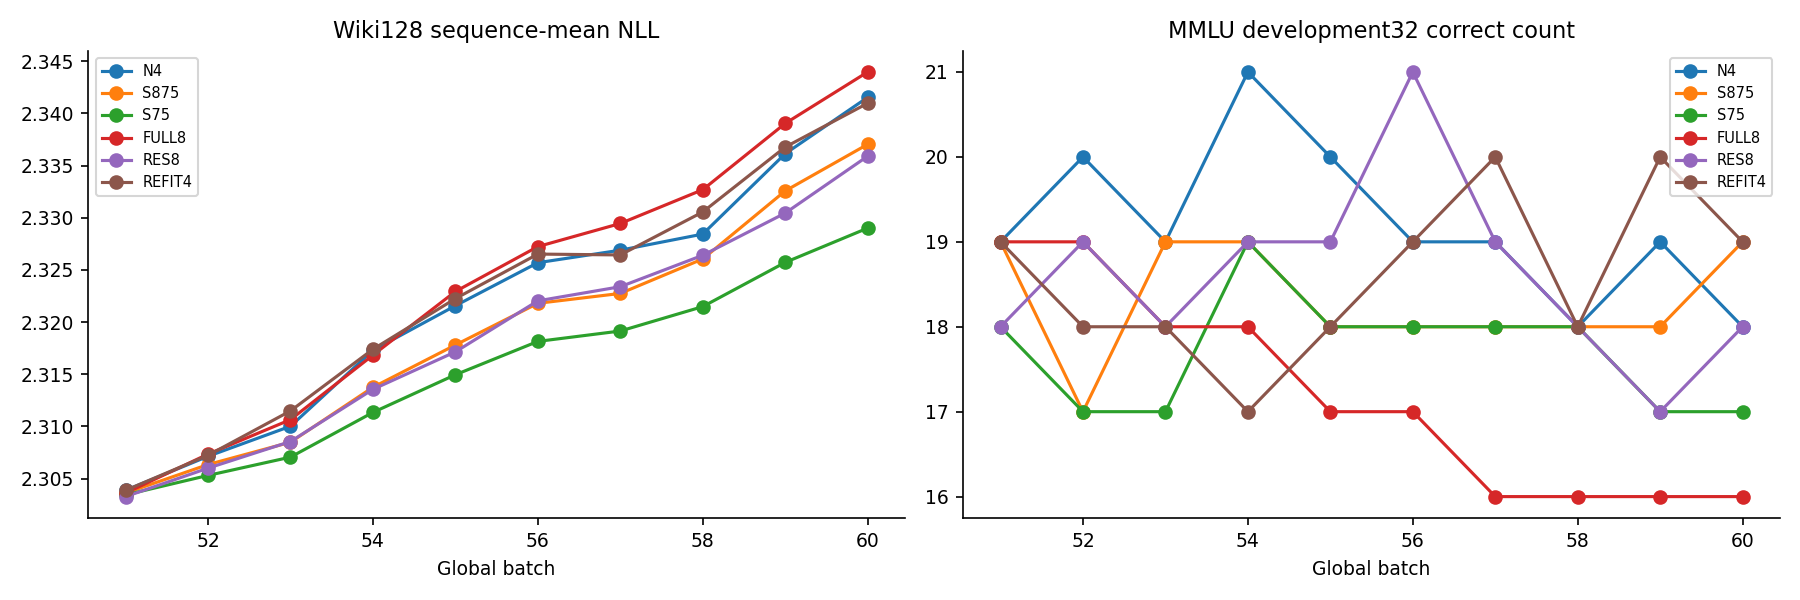

Values plotted in this chart, from the file beside it:
arm, batch, wiki_nll, wiki_sequences, wiki_tokens, mmlu_correct, mmlu_denominator, mmlu_invalid, mmlu_accuracy, wiki_n, wiki_mean, wiki_median, wiki_q25, wiki_q75, wiki_iqr, wiki_p90, wiki_p95, wiki_p99, wiki_min, wiki_max
N4, 51, 2.304, 128, 24999, 19, 32, 0, 0.5938, 128, 2.304, 2.341, 1.983, 2.59, 0.6076, 2.903, 3.072, 3.196, 0.7461, 3.514
N4, 52, 2.307, 128, 24999, 20, 32, 0, 0.625, 128, 2.307, 2.354, 1.985, 2.598, 0.6124, 2.915, 3.058, 3.217, 0.746, 3.467
N4, 53, 2.31, 128, 24999, 19, 32, 0, 0.5938, 128, 2.31, 2.356, 1.995, 2.603, 0.6087, 2.926, 3.068, 3.216, 0.7459, 3.417
N4, 54, 2.317, 128, 24999, 21, 32, 0, 0.6562, 128, 2.317, 2.363, 1.987, 2.606, 0.6195, 2.93, 3.074, 3.223, 0.7712, 3.533
N4, 55, 2.322, 128, 24999, 20, 32, 0, 0.625, 128, 2.322, 2.362, 1.996, 2.618, 0.6217, 2.942, 3.077, 3.219, 0.7798, 3.539
N4, 56, 2.326, 128, 24999, 19, 32, 0, 0.5938, 128, 2.326, 2.369, 2.001, 2.63, 0.6289, 2.942, 3.083, 3.2, 0.7804, 3.532
N4, 57, 2.327, 128, 24999, 19, 32, 0, 0.5938, 128, 2.327, 2.37, 2.003, 2.618, 0.6149, 2.921, 3.08, 3.226, 0.7842, 3.507
N4, 58, 2.328, 128, 24999, 18, 32, 0, 0.5625, 128, 2.328, 2.372, 2.006, 2.619, 0.6129, 2.918, 3.075, 3.211, 0.7899, 3.447
N4, 59, 2.336, 128, 24999, 19, 32, 0, 0.5938, 128, 2.336, 2.37, 2.025, 2.629, 0.604, 2.952, 3.096, 3.249, 0.7935, 3.614
N4, 60, 2.342, 128, 24999, 18, 32, 0, 0.5625, 128, 2.342, 2.38, 2.038, 2.625, 0.5867, 2.947, 3.086, 3.304, 0.8, 3.622
RES8, 51, 2.303, 128, 24999, 18, 32, 0, 0.5625, 128, 2.303, 2.341, 1.992, 2.586, 0.5941, 2.905, 3.074, 3.191, 0.7431, 3.525
RES8, 52, 2.306, 128, 24999, 19, 32, 0, 0.5938, 128, 2.306, 2.347, 2, 2.592, 0.5919, 2.912, 3.05, 3.203, 0.7401, 3.482
RES8, 53, 2.309, 128, 24999, 18, 32, 0, 0.5625, 128, 2.309, 2.355, 2.004, 2.602, 0.5977, 2.923, 3.072, 3.204, 0.7326, 3.399
RES8, 54, 2.314, 128, 24999, 19, 32, 0, 0.5938, 128, 2.314, 2.359, 1.989, 2.603, 0.6145, 2.928, 3.08, 3.213, 0.7554, 3.474
RES8, 55, 2.317, 128, 24999, 19, 32, 0, 0.5938, 128, 2.317, 2.365, 1.983, 2.608, 0.625, 2.934, 3.071, 3.236, 0.7612, 3.496
RES8, 56, 2.322, 128, 24999, 21, 32, 0, 0.6562, 128, 2.322, 2.362, 1.989, 2.618, 0.6288, 2.945, 3.079, 3.232, 0.7627, 3.469
RES8, 57, 2.323, 128, 24999, 19, 32, 0, 0.5938, 128, 2.323, 2.367, 1.991, 2.613, 0.6227, 2.937, 3.058, 3.238, 0.7681, 3.451
RES8, 58, 2.326, 128, 24999, 18, 32, 0, 0.5625, 128, 2.326, 2.371, 2.01, 2.611, 0.6008, 2.942, 3.08, 3.237, 0.7688, 3.447
RES8, 59, 2.33, 128, 24999, 17, 32, 0, 0.5312, 128, 2.33, 2.374, 2.022, 2.621, 0.5998, 2.939, 3.104, 3.261, 0.7679, 3.612
RES8, 60, 2.336, 128, 24999, 18, 32, 0, 0.5625, 128, 2.336, 2.379, 2.033, 2.635, 0.6015, 2.935, 3.072, 3.303, 0.7815, 3.613
S875, 51, 2.304, 128, 24999, 19, 32, 0, 0.5938, 128, 2.304, 2.341, 1.983, 2.591, 0.6086, 2.902, 3.074, 3.192, 0.7458, 3.518
S875, 52, 2.306, 128, 24999, 17, 32, 0, 0.5312, 128, 2.306, 2.35, 1.985, 2.594, 0.6091, 2.916, 3.058, 3.21, 0.7453, 3.479
S875, 53, 2.308, 128, 24999, 19, 32, 0, 0.5938, 128, 2.308, 2.356, 1.995, 2.602, 0.6073, 2.923, 3.075, 3.21, 0.7456, 3.438
S875, 54, 2.314, 128, 24999, 19, 32, 0, 0.5938, 128, 2.314, 2.36, 1.995, 2.608, 0.6129, 2.921, 3.072, 3.21, 0.7664, 3.516
S875, 55, 2.318, 128, 24999, 18, 32, 0, 0.5625, 128, 2.318, 2.361, 1.992, 2.616, 0.6241, 2.928, 3.072, 3.208, 0.7754, 3.535
S875, 56, 2.322, 128, 24999, 18, 32, 0, 0.5625, 128, 2.322, 2.361, 1.998, 2.627, 0.6283, 2.924, 3.076, 3.193, 0.7773, 3.531
S875, 57, 2.323, 128, 24999, 18, 32, 0, 0.5625, 128, 2.323, 2.37, 2.005, 2.616, 0.6109, 2.924, 3.083, 3.208, 0.7806, 3.487
S875, 58, 2.326, 128, 24999, 18, 32, 0, 0.5625, 128, 2.326, 2.367, 2.013, 2.618, 0.605, 2.927, 3.094, 3.197, 0.7865, 3.454
S875, 59, 2.333, 128, 24999, 18, 32, 0, 0.5625, 128, 2.333, 2.373, 2.025, 2.628, 0.6034, 2.955, 3.102, 3.224, 0.786, 3.654
S875, 60, 2.337, 128, 24999, 19, 32, 0, 0.5938, 128, 2.337, 2.377, 2.044, 2.629, 0.5854, 2.953, 3.088, 3.265, 0.7943, 3.635
S75, 51, 2.303, 128, 24999, 18, 32, 0, 0.5625, 128, 2.303, 2.34, 1.983, 2.593, 0.6097, 2.902, 3.074, 3.189, 0.7456, 3.522
S75, 52, 2.305, 128, 24999, 17, 32, 0, 0.5312, 128, 2.305, 2.346, 1.982, 2.6, 0.6181, 2.912, 3.062, 3.204, 0.7446, 3.498
S75, 53, 2.307, 128, 24999, 17, 32, 0, 0.5312, 128, 2.307, 2.353, 1.988, 2.599, 0.6115, 2.919, 3.072, 3.2, 0.7442, 3.455
S75, 54, 2.311, 128, 24999, 19, 32, 0, 0.5938, 128, 2.311, 2.354, 1.989, 2.613, 0.6245, 2.925, 3.073, 3.199, 0.7634, 3.505
S75, 55, 2.315, 128, 24999, 18, 32, 0, 0.5625, 128, 2.315, 2.357, 1.981, 2.61, 0.6287, 2.932, 3.077, 3.202, 0.7688, 3.514
S75, 56, 2.318, 128, 24999, 18, 32, 0, 0.5625, 128, 2.318, 2.36, 1.995, 2.617, 0.6213, 2.93, 3.079, 3.192, 0.7715, 3.503
S75, 57, 2.319, 128, 24999, 18, 32, 0, 0.5625, 128, 2.319, 2.362, 1.993, 2.611, 0.6185, 2.923, 3.075, 3.202, 0.7705, 3.474
S75, 58, 2.321, 128, 24999, 18, 32, 0, 0.5625, 128, 2.321, 2.366, 1.996, 2.611, 0.6158, 2.915, 3.075, 3.197, 0.7754, 3.452
S75, 59, 2.326, 128, 24999, 17, 32, 0, 0.5312, 128, 2.326, 2.368, 1.996, 2.618, 0.6219, 2.926, 3.088, 3.211, 0.7763, 3.608
S75, 60, 2.329, 128, 24999, 17, 32, 0, 0.5312, 128, 2.329, 2.37, 2.017, 2.621, 0.6045, 2.94, 3.08, 3.255, 0.7857, 3.6
FULL8, 51, 2.304, 128, 24999, 19, 32, 0, 0.5938, 128, 2.304, 2.341, 1.987, 2.598, 0.611, 2.908, 3.072, 3.199, 0.7435, 3.504
FULL8, 52, 2.307, 128, 24999, 19, 32, 0, 0.5938, 128, 2.307, 2.354, 1.99, 2.602, 0.612, 2.919, 3.058, 3.218, 0.7432, 3.454
FULL8, 53, 2.311, 128, 24999, 18, 32, 0, 0.5625, 128, 2.311, 2.358, 1.995, 2.602, 0.6069, 2.926, 3.075, 3.216, 0.7412, 3.421
FULL8, 54, 2.317, 128, 24999, 18, 32, 0, 0.5625, 128, 2.317, 2.358, 2, 2.603, 0.6035, 2.935, 3.072, 3.232, 0.7715, 3.525
FULL8, 55, 2.323, 128, 24999, 17, 32, 0, 0.5312, 128, 2.323, 2.359, 1.985, 2.619, 0.6337, 2.929, 3.083, 3.242, 0.778, 3.53
FULL8, 56, 2.327, 128, 24999, 17, 32, 0, 0.5312, 128, 2.327, 2.363, 1.988, 2.624, 0.6363, 2.94, 3.088, 3.211, 0.7793, 3.544
FULL8, 57, 2.329, 128, 24999, 16, 32, 0, 0.5, 128, 2.329, 2.37, 2.004, 2.618, 0.6141, 2.932, 3.072, 3.236, 0.7798, 3.502
FULL8, 58, 2.333, 128, 24999, 16, 32, 0, 0.5, 128, 2.333, 2.369, 2.021, 2.623, 0.6021, 2.935, 3.099, 3.215, 0.7824, 3.481
FULL8, 59, 2.339, 128, 24999, 16, 32, 0, 0.5, 128, 2.339, 2.372, 2.027, 2.635, 0.6086, 2.964, 3.094, 3.233, 0.7815, 3.677
FULL8, 60, 2.344, 128, 24999, 16, 32, 0, 0.5, 128, 2.344, 2.38, 2.04, 2.627, 0.5867, 2.962, 3.047, 3.28, 0.7899, 3.658
REFIT4, 51, 2.304, 128, 24999, 19, 32, 0, 0.5938, 128, 2.304, 2.341, 1.984, 2.593, 0.6088, 2.898, 3.077, 3.193, 0.7465, 3.525
REFIT4, 52, 2.307, 128, 24999, 18, 32, 0, 0.5625, 128, 2.307, 2.35, 1.99, 2.592, 0.6022, 2.921, 3.075, 3.216, 0.7455, 3.502
REFIT4, 53, 2.311, 128, 24999, 18, 32, 0, 0.5625, 128, 2.311, 2.351, 1.994, 2.611, 0.6174, 2.929, 3.077, 3.241, 0.7446, 3.471
REFIT4, 54, 2.317, 128, 24999, 17, 32, 0, 0.5312, 128, 2.317, 2.369, 1.988, 2.615, 0.6272, 2.933, 3.084, 3.247, 0.7757, 3.608
REFIT4, 55, 2.322, 128, 24999, 18, 32, 0, 0.5625, 128, 2.322, 2.36, 1.999, 2.619, 0.6203, 2.93, 3.092, 3.256, 0.7869, 3.624
REFIT4, 56, 2.327, 128, 24999, 19, 32, 0, 0.5938, 128, 2.327, 2.362, 2.01, 2.636, 0.6266, 2.932, 3.079, 3.228, 0.7872, 3.599
REFIT4, 57, 2.326, 128, 24999, 20, 32, 0, 0.625, 128, 2.326, 2.365, 2.008, 2.629, 0.621, 2.93, 3.085, 3.243, 0.7841, 3.568
REFIT4, 58, 2.331, 128, 24999, 18, 32, 0, 0.5625, 128, 2.331, 2.367, 2.015, 2.628, 0.6129, 2.933, 3.087, 3.254, 0.7914, 3.544
REFIT4, 59, 2.337, 128, 24999, 20, 32, 0, 0.625, 128, 2.337, 2.374, 2.02, 2.64, 0.6203, 2.942, 3.094, 3.272, 0.7959, 3.66
REFIT4, 60, 2.341, 128, 24999, 19, 32, 0, 0.5938, 128, 2.341, 2.375, 2.034, 2.636, 0.602, 2.942, 3.117, 3.314, 0.7995, 3.648
